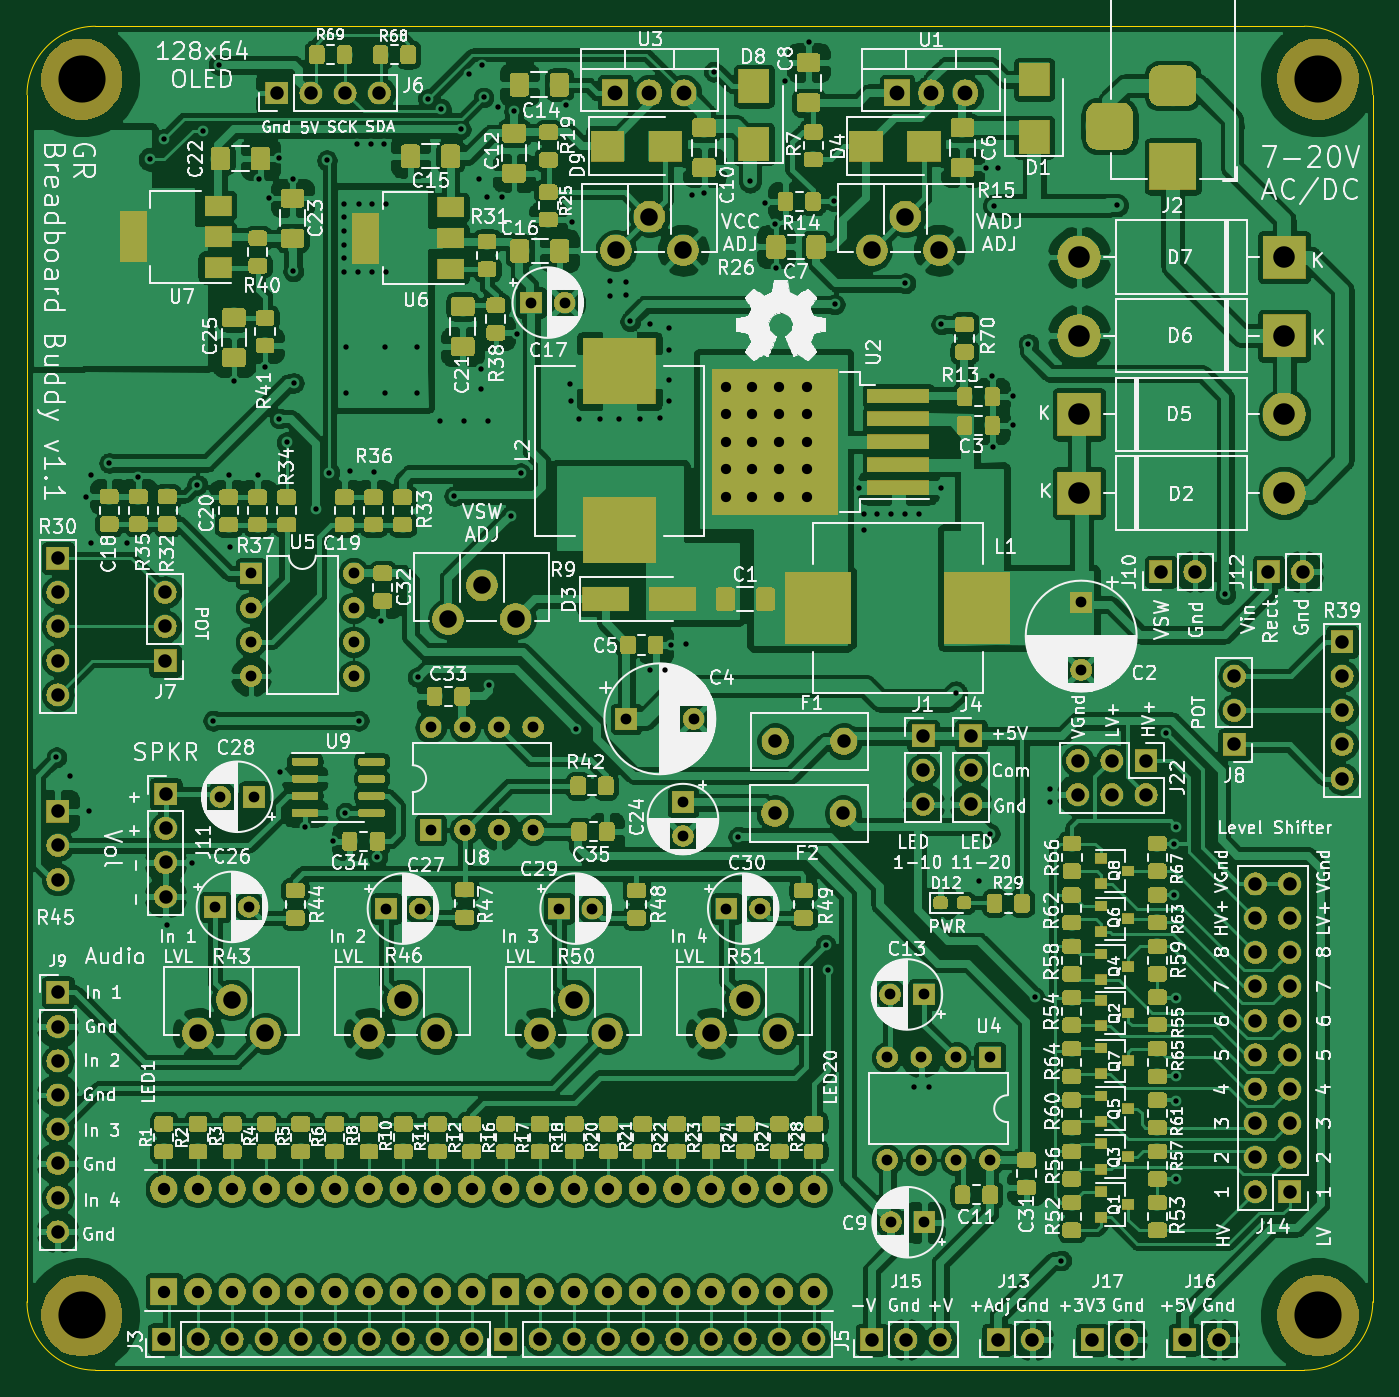
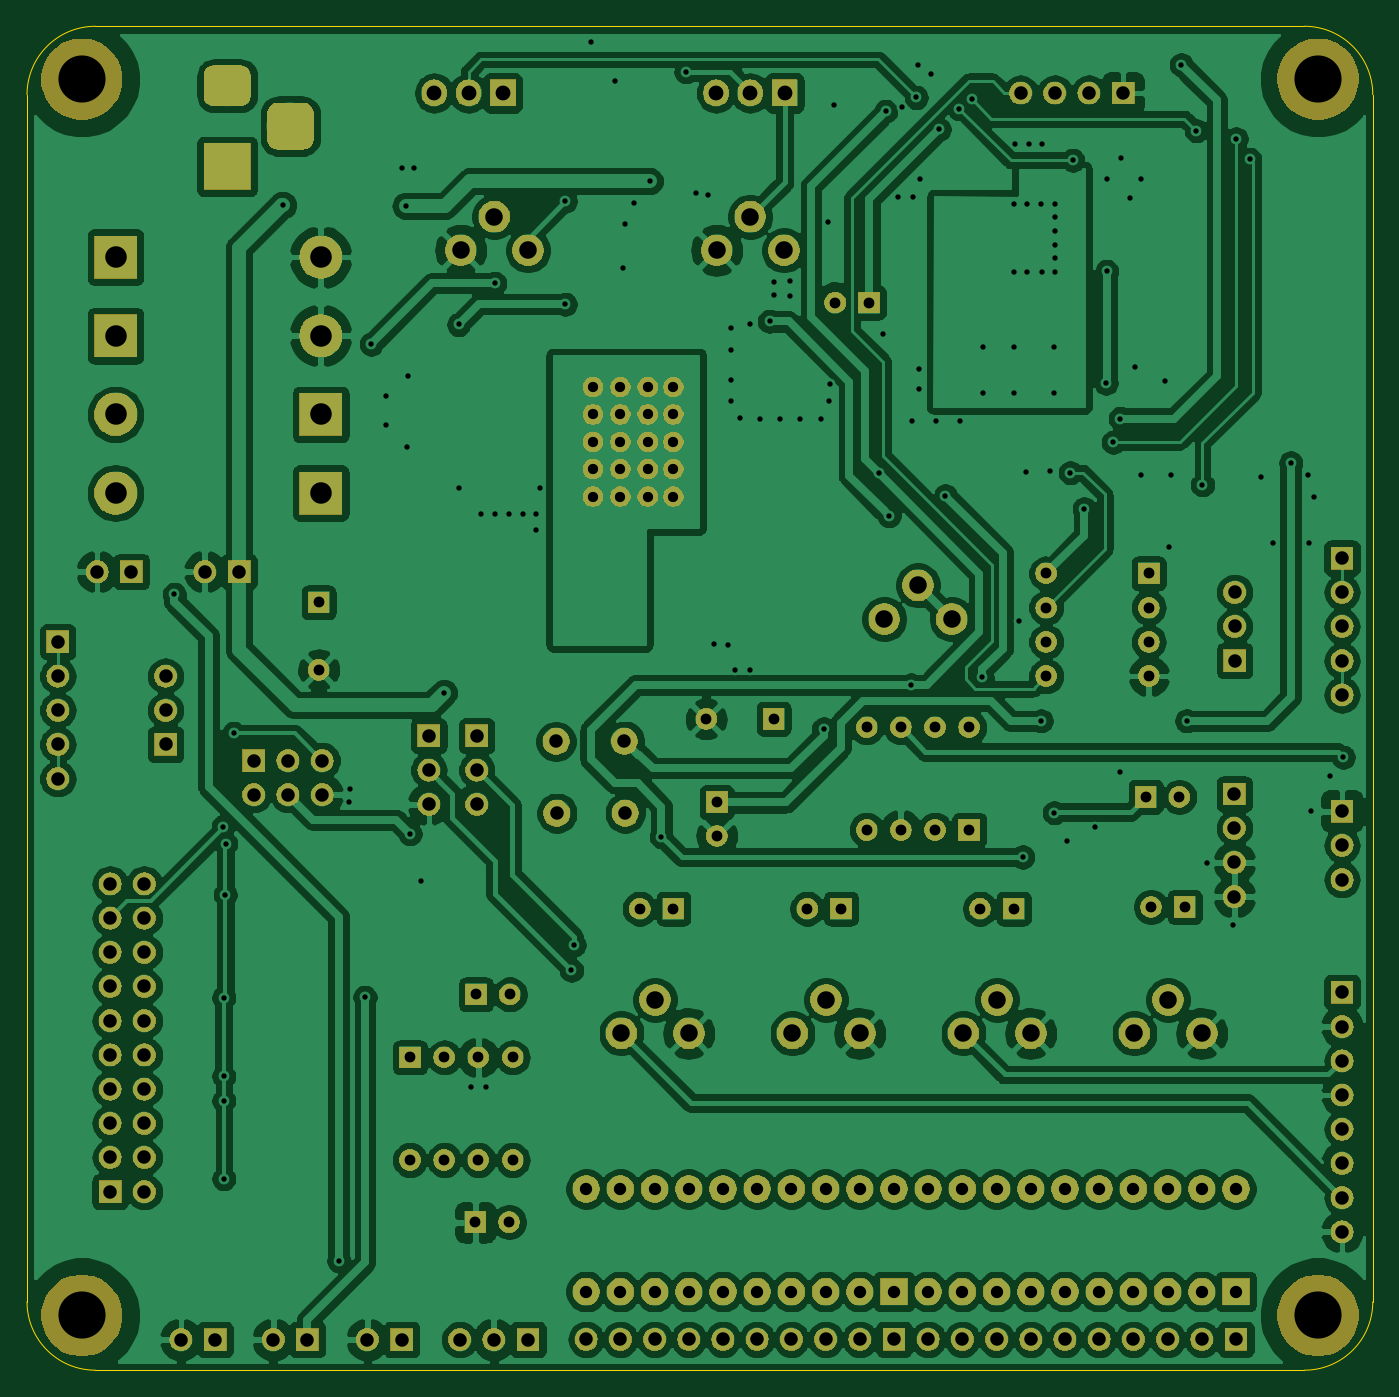
Circuit board: 8 layer files. Board 99.9 x 99.8 mm.
- bottom_copper: GR_BreadBoardBuddy-B_Cu.gbr (413475 bytes)
- bottom_mask: GR_BreadBoardBuddy-B_Mask.gbr (249154 bytes)
- outline: GR_BreadBoardBuddy-Edge_Cuts.gbr (989 bytes)
- top_copper: GR_BreadBoardBuddy-F_Cu.gbr (909262 bytes)
- top_mask: GR_BreadBoardBuddy-F_Mask.gbr (416042 bytes)
- top_silk: GR_BreadBoardBuddy-F_SilkS.gbr (319776 bytes)
- drill: GR_BreadBoardBuddy-NPTH.drl (98 bytes)
- drill: GR_BreadBoardBuddy-PTH.drl (5944 bytes)

=== bottom_copper: GR_BreadBoardBuddy-B_Cu.gbr (413475 bytes, source omitted) ===
=== bottom_mask: GR_BreadBoardBuddy-B_Mask.gbr (249154 bytes, source omitted) ===
=== outline: GR_BreadBoardBuddy-Edge_Cuts.gbr ===
G04 #@! TF.GenerationSoftware,KiCad,Pcbnew,(5.1.2-1)-1*
G04 #@! TF.CreationDate,2019-11-03T18:49:17-05:00*
G04 #@! TF.ProjectId,GR_BreadBoardBuddy,47525f42-7265-4616-9442-6f6172644275,rev?*
G04 #@! TF.SameCoordinates,Original*
G04 #@! TF.FileFunction,Profile,NP*
%FSLAX46Y46*%
G04 Gerber Fmt 4.6, Leading zero omitted, Abs format (unit mm)*
G04 Created by KiCad (PCBNEW (5.1.2-1)-1) date 2019-11-03 18:49:17*
%MOMM*%
%LPD*%
G04 APERTURE LIST*
%ADD10C,0.025400*%
G04 APERTURE END LIST*
D10*
X93091000Y-144771000D02*
G75*
G02X88011000Y-139691000I0J5080000D01*
G01*
X187960000Y-139691000D02*
G75*
G02X182880000Y-144771000I-5080000J0D01*
G01*
X182880000Y-44958000D02*
G75*
G02X187960000Y-50038000I0J-5080000D01*
G01*
X88011000Y-50038000D02*
G75*
G02X93091000Y-44958000I5080000J0D01*
G01*
X88011000Y-139691000D02*
X88011000Y-50038000D01*
X182880000Y-144771000D02*
X93091000Y-144771000D01*
X187960000Y-50038000D02*
X187960000Y-139691000D01*
X93091000Y-44958000D02*
X182880000Y-44958000D01*
M02*

=== top_copper: GR_BreadBoardBuddy-F_Cu.gbr (909262 bytes, source omitted) ===
=== top_mask: GR_BreadBoardBuddy-F_Mask.gbr (416042 bytes, source omitted) ===
=== top_silk: GR_BreadBoardBuddy-F_SilkS.gbr (319776 bytes, source omitted) ===
=== drill: GR_BreadBoardBuddy-NPTH.drl ===
M48
INCH,TZ
T1C0.1378
%
G90
G05
T1
X36250Y-55396
X36250Y-19250
X72400Y-55396
X72400Y-19250
T0
M30

=== drill: GR_BreadBoardBuddy-PTH.drl ===
M48
INCH,TZ
T1C0.0157
T2C0.0300
T3C0.0315
T4C0.0360
T5C0.0394
T6C0.0433
T7C0.0512
T8C0.0630
%
G90
G05
T1
X35510Y-39070
X35900Y-39632
X36370Y-31450
X36456Y-40634
X36525Y-32800
X36530Y-30810
X37050Y-30470
X37580Y-32820
X37905Y-30890
X38250Y-21590
X38650Y-20990
X38734Y-43966
X39484Y-42162
X39630Y-31110
X39810Y-20750
X40090Y-38010
X40250Y-18830
X40550Y-30835
X40596Y-32912
X40715Y-28070
X41415Y-30830
X41440Y-22155
X41595Y-27655
X41735Y-22725
X42025Y-21550
X42030Y-29170
X42050Y-39510
X42240Y-29860
X42415Y-22155
X42430Y-24870
X42450Y-28130
X42770Y-41110
X43090Y-31810
X43420Y-21620
X43490Y-30750
X43590Y-41530
X43930Y-22910
X43930Y-23290
X43930Y-23690
X43930Y-24090
X43930Y-24490
X43930Y-24890
X43960Y-40700
X43970Y-27070
X43970Y-28430
X44100Y-30690
X44310Y-21135
X44330Y-24890
X44350Y-22910
X44350Y-38010
X44700Y-21145
X44750Y-22910
X44750Y-24890
X44800Y-30730
X44890Y-41990
X44998Y-35096
X45100Y-21145
X45130Y-27090
X45130Y-28430
X45150Y-22910
X45150Y-24890
X46060Y-27080
X46060Y-28430
X46070Y-36730
X46370Y-19830
X46730Y-29240
X46750Y-20110
X47145Y-31435
X47330Y-20710
X47430Y-29250
X47570Y-19085
X47880Y-22166
X47926Y-27712
X47926Y-28298
X47960Y-18820
X48000Y-19782
X48086Y-22682
X48130Y-29240
X48150Y-36960
X48412Y-20056
X48532Y-22682
X48796Y-32010
X48890Y-20190
X48964Y-26692
X49090Y-30770
X50402Y-20004
X50532Y-28148
X50548Y-28658
X50590Y-23424
X50710Y-38250
X50795Y-29189
X51398Y-29188
X51684Y-25150
X51700Y-25574
X51974Y-29182
X52172Y-25166
X52172Y-25558
X52290Y-26330
X52564Y-29196
X52854Y-26416
X52870Y-36510
X53146Y-29160
X53290Y-36510
X53414Y-26532
X53422Y-27152
X53422Y-28046
X53422Y-28664
X53490Y-35790
X53910Y-35770
X54086Y-22630
X54444Y-22574
X54730Y-19030
X55450Y-41400
X55790Y-22230
X56240Y-22856
X56522Y-23480
X56560Y-24764
X56806Y-19304
X57506Y-18152
X58000Y-44560
X58080Y-45300
X58260Y-22820
X58265Y-25830
X58990Y-31190
X59110Y-31970
X59110Y-32430
X59510Y-31970
X59910Y-31970
X60310Y-31970
X60330Y-25210
X60580Y-48710
X60730Y-31970
X61024Y-48710
X61370Y-31190
X61380Y-26420
X61810Y-37190
X62490Y-42706
X62678Y-21858
X62800Y-41310
X62870Y-27930
X62890Y-30010
X62930Y-22950
X63050Y-21858
X63490Y-28510
X63490Y-29370
X63930Y-26990
X64120Y-46090
X64554Y-39990
X64576Y-40394
X64890Y-53790
X66510Y-22930
X67960Y-38370
X68190Y-41600
X68200Y-43095
X68245Y-48405
X68245Y-49120
X68245Y-51395
X68250Y-46105
X68260Y-41100
X69690Y-34310
T2
X55100Y-28250
X55100Y-29050
X55100Y-29850
X55100Y-30650
X55100Y-31450
X55850Y-28250
X55850Y-29050
X55850Y-29850
X55850Y-30650
X55850Y-31450
X56650Y-28250
X56650Y-29050
X56650Y-29850
X56650Y-30650
X56650Y-31450
X57450Y-28250
X57450Y-29050
X57450Y-29850
X57450Y-30650
X57450Y-31450
T3
X40306Y-40230
X41290Y-40230
X65474Y-34548
X65474Y-36517
X59800Y-47850
X59800Y-50850
X60800Y-47850
X60800Y-50850
X61800Y-47850
X61800Y-50850
X62800Y-47850
X62800Y-50850
X59906Y-52670
X60890Y-52670
X50200Y-43500
X51184Y-43500
X52170Y-37950
X54139Y-37950
X59886Y-46010
X60870Y-46010
X55100Y-43500
X56084Y-43500
X49386Y-25780
X50370Y-25780
X46450Y-38200
X46450Y-41200
X47450Y-38200
X47450Y-41200
X48450Y-38200
X48450Y-41200
X49450Y-38200
X49450Y-41200
X41200Y-33700
X41200Y-34700
X41200Y-35700
X41200Y-36700
X44200Y-33700
X44200Y-34700
X44200Y-35700
X44200Y-36700
X40150Y-43450
X41134Y-43450
X53830Y-40390
X53830Y-41374
X45150Y-43500
X46134Y-43500
T4
X38650Y-51696
X38650Y-54696
X39650Y-51696
X39650Y-54696
X40650Y-51696
X40650Y-54696
X41650Y-51696
X41650Y-54696
X42650Y-51696
X42650Y-54696
X43650Y-51696
X43650Y-54696
X44650Y-51696
X44650Y-54696
X45650Y-51696
X45650Y-54696
X46650Y-51696
X46650Y-54696
X47650Y-51696
X47650Y-54696
X48650Y-51696
X48650Y-54696
X49650Y-51696
X49650Y-54696
X50650Y-51696
X50650Y-54696
X51650Y-51696
X51650Y-54696
X52650Y-51696
X52650Y-54696
X53650Y-51696
X53650Y-54696
X54650Y-51696
X54650Y-54696
X55650Y-51696
X55650Y-54696
X56650Y-51696
X56650Y-54696
X57650Y-51696
X57650Y-54696
T5
X38650Y-56096
X39650Y-56096
X40650Y-56096
X41650Y-56096
X42650Y-56096
X43650Y-56096
X44650Y-56096
X45650Y-56096
X46650Y-56096
X47650Y-56096
X38690Y-34250
X38690Y-35250
X38690Y-36250
X70570Y-42776
X70570Y-43776
X70570Y-44776
X70570Y-45776
X70570Y-46776
X70570Y-47776
X70570Y-48776
X70570Y-49776
X70570Y-50776
X70570Y-51776
X71570Y-42776
X71570Y-43776
X71570Y-44776
X71570Y-45776
X71570Y-46776
X71570Y-47776
X71570Y-48776
X71570Y-49776
X71570Y-50776
X71570Y-51776
X65370Y-39170
X65370Y-40170
X66370Y-39170
X66370Y-40170
X67370Y-39170
X67370Y-40170
X56530Y-38606
X58530Y-38610
X60850Y-38450
X60850Y-39450
X60850Y-40450
X41950Y-19650
X42950Y-19650
X43950Y-19650
X44950Y-19650
X63050Y-56100
X64050Y-56100
X35550Y-45950
X35550Y-46950
X35550Y-47950
X35550Y-48950
X35550Y-49950
X35550Y-50950
X35550Y-51950
X35550Y-52950
X65800Y-56100
X66800Y-56100
X38700Y-40150
X38700Y-41150
X38700Y-42150
X38700Y-43150
X73100Y-35700
X73100Y-36700
X73100Y-37700
X73100Y-38700
X73100Y-39700
X48650Y-56096
X49650Y-56096
X50650Y-56096
X51650Y-56096
X52650Y-56096
X53650Y-56096
X54650Y-56096
X55650Y-56096
X56650Y-56096
X57650Y-56096
X56510Y-40706
X58510Y-40710
X59350Y-56100
X60350Y-56100
X61350Y-56100
X70950Y-33650
X71950Y-33650
X35550Y-40650
X35550Y-41650
X35550Y-42650
X68500Y-56100
X69500Y-56100
X62250Y-38450
X62250Y-39450
X62250Y-40450
X67800Y-33650
X68800Y-33650
X69950Y-36700
X69950Y-37700
X69950Y-38700
X35550Y-33250
X35550Y-34250
X35550Y-35250
X35550Y-36250
X35550Y-37250
T6
X60090Y-19650
X61090Y-19650
X62090Y-19650
X51850Y-19650
X52850Y-19650
X53850Y-19650
T7
X51866Y-24250
X52850Y-23266
X53834Y-24250
X39650Y-47150
X40634Y-46166
X41619Y-47150
X54650Y-47150
X55634Y-46166
X56619Y-47150
X59350Y-24250
X60334Y-23266
X61319Y-24250
X49650Y-47150
X50634Y-46166
X51619Y-47150
X46966Y-35034
X47950Y-34050
X48934Y-35034
X44650Y-47150
X45634Y-46166
X46619Y-47150
T8
X65410Y-24450
X71410Y-24450
X65410Y-26750
X71410Y-26750
X65410Y-31350
X71410Y-31350
X65410Y-29050
X71410Y-29050
T5
G00X66300Y-20225
M15
G01X66300Y-21013
M16
G05
G00X68544Y-19438
M15
G01X67756Y-19438
M16
G05
G00X68544Y-21800
M15
G01X67756Y-21800
M16
G05
T0
M30

